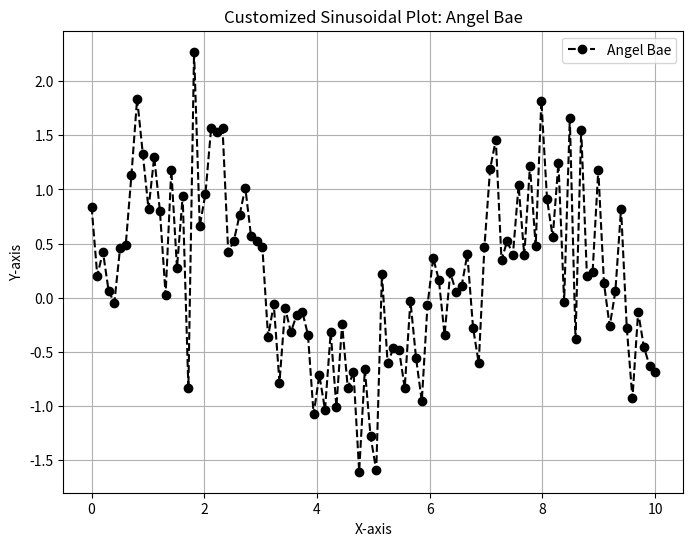

Here is the Python script that generated this plot:
import matplotlib.pyplot as plt
import numpy as np


xpoints = np.linspace(0, 10, 100)  
ypoints = np.sin(xpoints) + 0.5 * np.random.randn(100)


plt.figure(figsize=(8, 6))  
plt.plot(xpoints, ypoints, label='Angel Bae', color='k', linestyle='--', marker='o')

plt.title('Customized Sinusoidal Plot: Angel Bae')
plt.xlabel('X-axis')
plt.ylabel('Y-axis')
plt.grid(True)
plt.legend()


plt.show()
